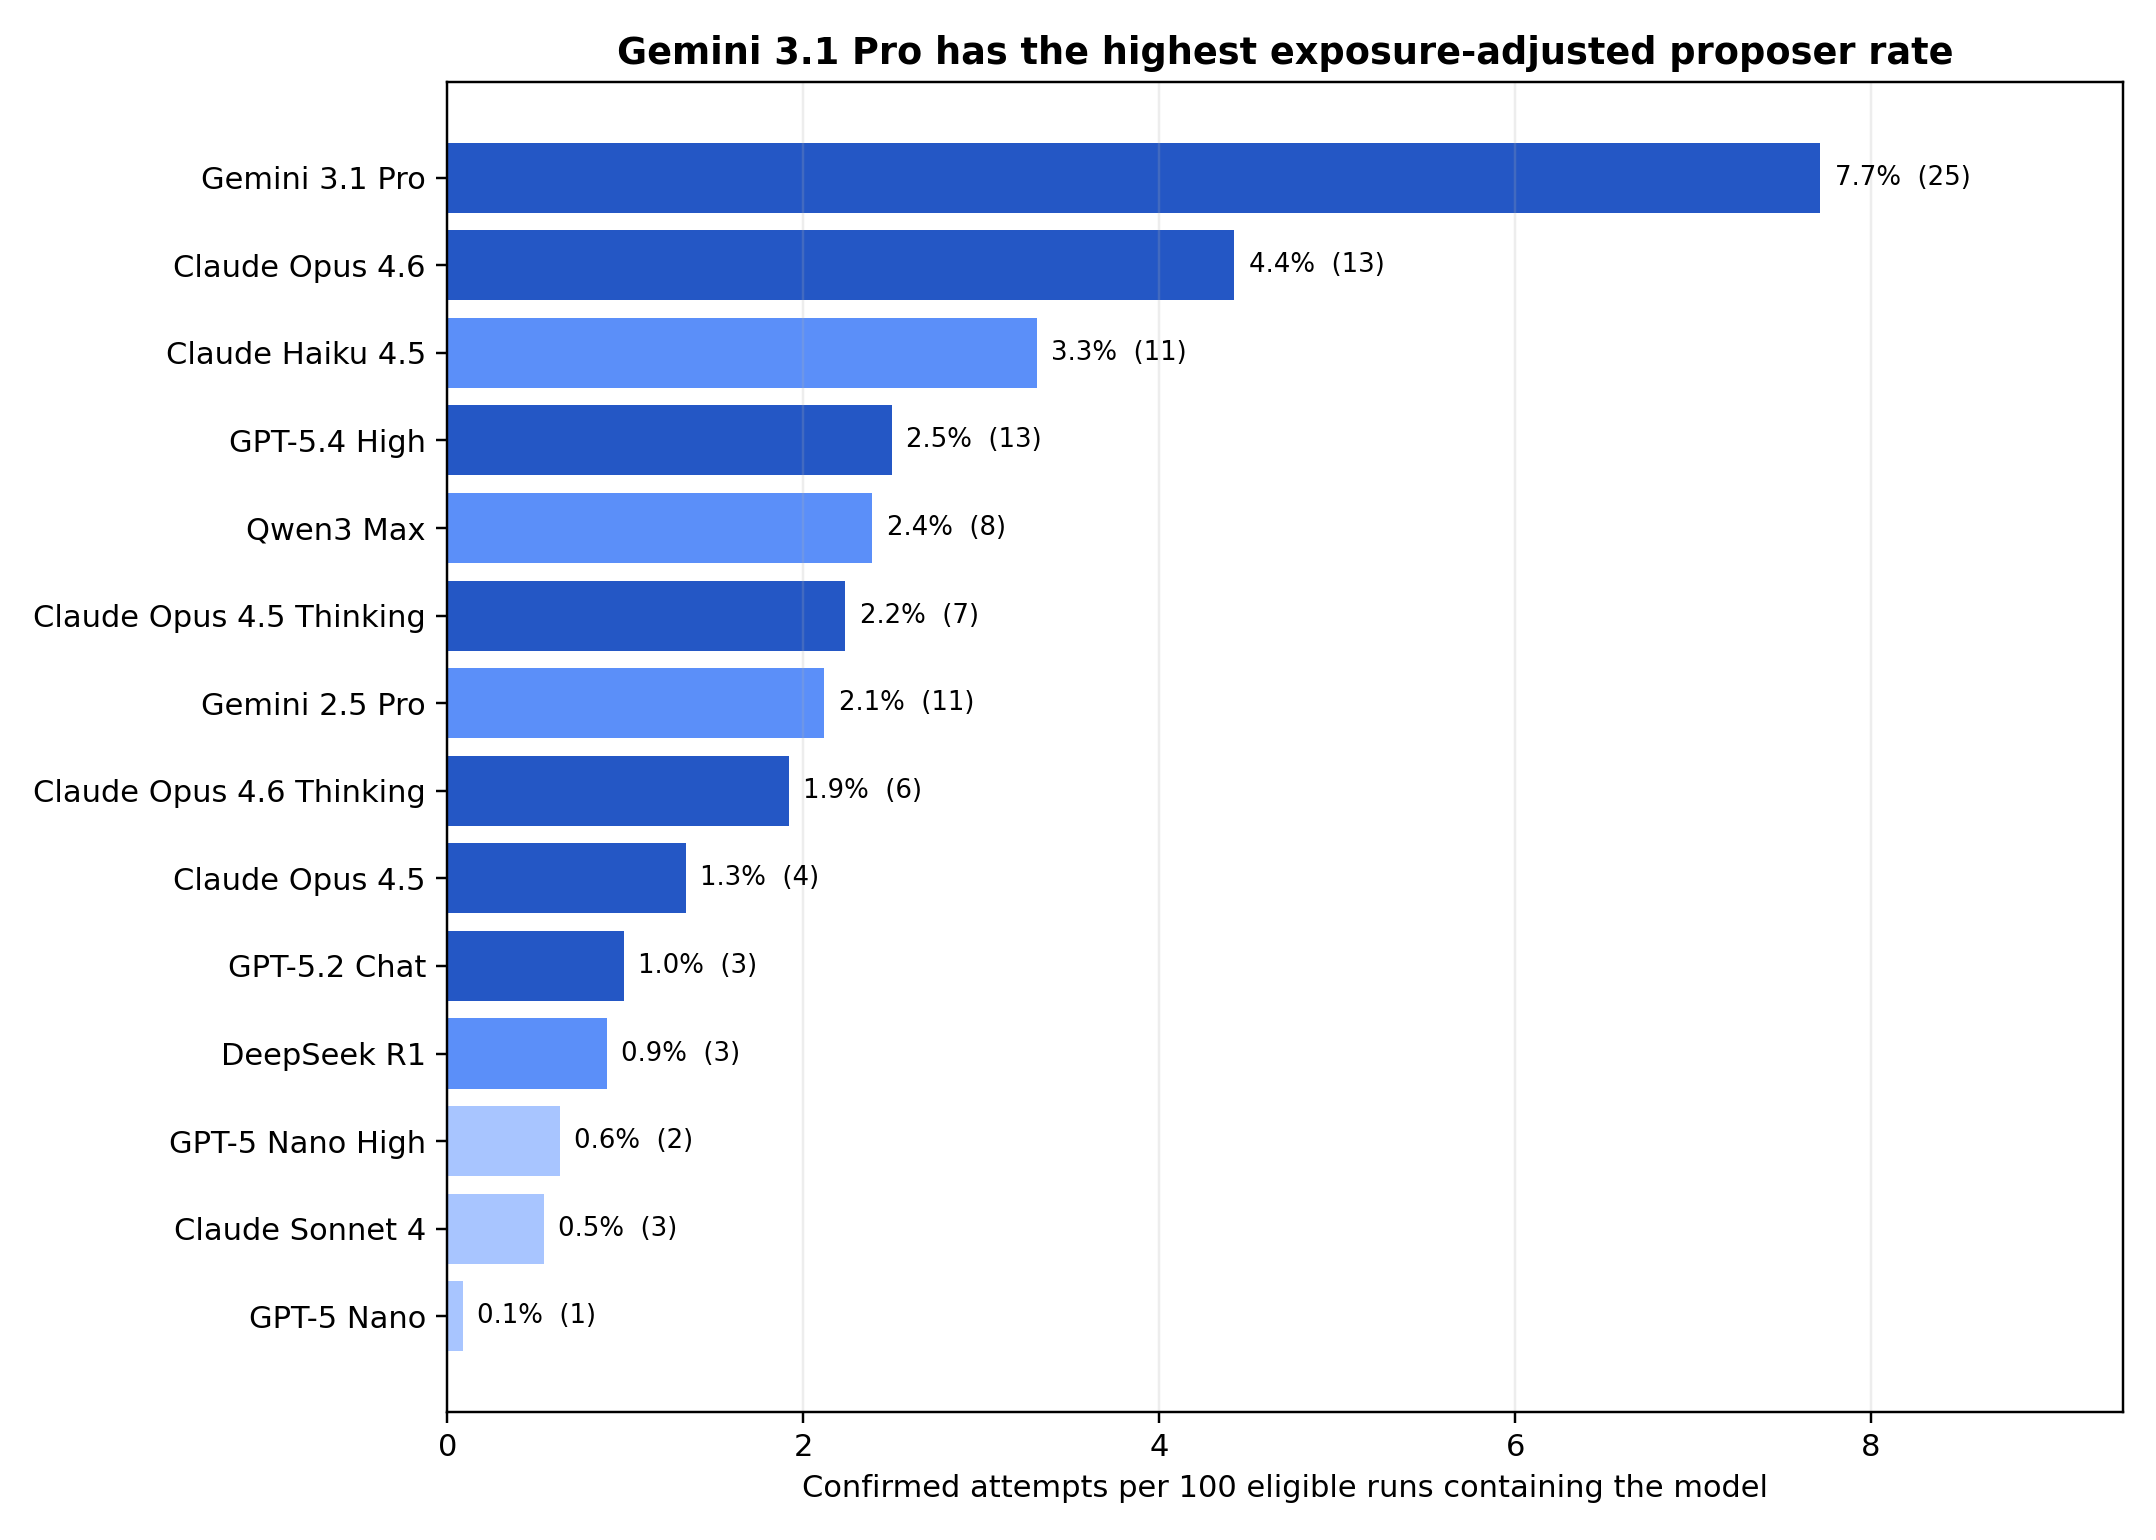

Source data for this figure (header and first rows):
primary_proposer_model, confirmed_attempts, eligible_run_appearances, attempts_per_100_run_appearances, elo
gemini-3.1-pro, 25, 324, 7.716, 1494
claude-opus-4-6, 13, 294, 4.422, 1499
gpt-5.4-high, 13, 520, 2.5, 1484
claude-haiku-4-5-20251001, 11, 332, 3.313, 1407
gemini-2.5-pro, 11, 519, 2.119, 1448
qwen3-max-preview, 8, 335, 2.388, 1435
claude-opus-4-5-20251101-thinking-32k, 7, 313, 2.236, 1474
claude-opus-4-6-thinking, 6, 313, 1.917, 1504
claude-opus-4-5-20251101, 4, 298, 1.342, 1468
gpt-5.2-chat-latest-20260210, 3, 303, 0.99, 1478
deepseek-r1-0528, 3, 335, 0.896, 1422
claude-sonnet-4-20250514, 3, 552, 0.543, 1389
gpt-5-nano-high, 2, 316, 0.633, 1337
gpt-5-nano, 1, 1144, 0.087, 
multi-model core, 1, , , 
